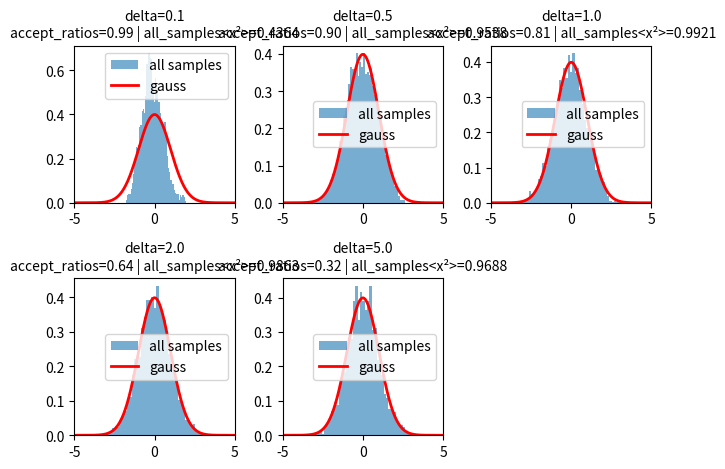

Recreate this plot in Python.
import numpy as np
import matplotlib.pyplot as plt

#目标分布函数
def target_distribution(x):
    return np.exp(-x ** 2/2)

#Metropolis方法的核心函数
def metropolis(n_samples, delta):
    samples = np.zeros(n_samples)
    current_x = 0
    accept_count = 0

    for i in range(n_samples):
        proposed_x = current_x + delta * (np.random.rand() - 0.5) * 2     #在x+delta and x-delta 生成试探点
        r = target_distribution(proposed_x) / target_distribution(current_x)    #生成 try/n 的数值
        prob_accept = min(1, r)     #判断是否满足试探接纳条件
        if np.random.rand() < prob_accept:
            current_x = proposed_x
            accept_count += 1
        samples[i] = current_x

    accept_ratio = accept_count / n_samples    #接受点与试探点步数之比
    return samples, accept_ratio

#测试不同的最大试探步长 delta
delta_values = [0.1, 0.5, 1.0, 2.0, 5.0]
n_samples = 10000
results = {}

for delta in delta_values:
    samples, accept_ratio = metropolis(n_samples, delta)
    x_squared_mean = np.mean(samples ** 2)
    results[delta] = (samples, accept_ratio, x_squared_mean)

#绘图部分
for i, delta in enumerate(delta_values):
    samples, accept_ratio, x_squared_mean = results[delta]
    plt.subplot(2, 3, i + 1)
    plt.hist(samples, bins=50, density=True, alpha=0.6, label=f'all samples')
    x_theory = np.linspace(-5, 5, 1000)
    pdf_theory = np.exp(-x_theory ** 2 / 2) / np.sqrt(2 * np.pi)
    plt.plot(x_theory, pdf_theory, 'r-', linewidth=2, label='gauss')
    plt.title(f'delta={delta}\naccept_ratios={accept_ratio:.2f} | all_samples<x²>={x_squared_mean:.4f}', fontsize=10)
    plt.legend()
    plt.xlim(-5, 5)

plt.tight_layout()
plt.show()

# 分析平衡时间与 delta 的关系以及合理的 delta
print("分析不同 delta 的情况：")
for delta in delta_values:
    samples, accept_ratio, x_squared_mean = results[delta]
    print(f"delta = {delta}:")
    print(f"  接受率 = {accept_ratio:.2f}")
    print(f"  <x²> = {x_squared_mean:.4f} (目标值约为 1)")
    x_squared_early = np.mean(samples[:1000] ** 2)
    print(f"  前 1000 个样本的 <x²> = {x_squared_early:.4f}，可大致判断平衡时间")